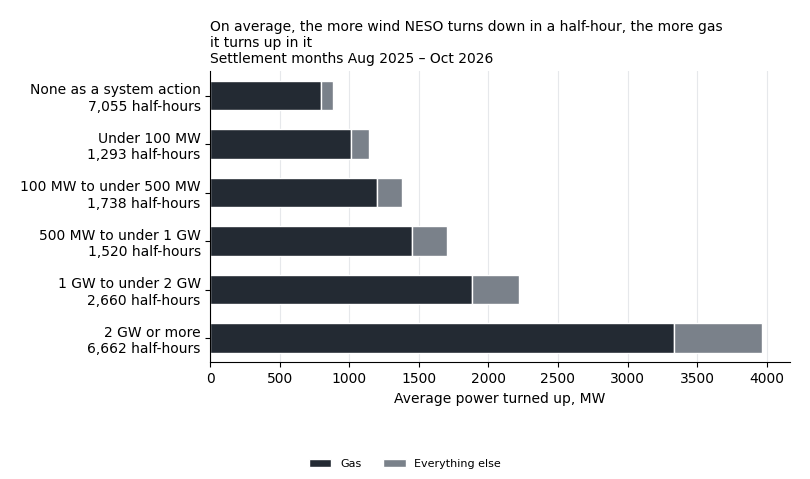

The table this chart was drawn from, first rows:
# Contains BMRS data © Elexon Limited co…
wind_turn_down_band, half_hours, gas_mw, other_mw, label
0 none, 7055, 798.7, 86.9, None as a system action|7,055 half-hours
1 under 100 MW, 1293, 1014, 123.5, Under 100 MW|1,293 half-hours
2 100 MW to under 500 MW, 1738, 1198, 177.5, 100 MW to under 500 MW|1,738 half-hours
3 500 MW to under 1 GW, 1520, 1449, 251.7, 500 MW to under 1 GW|1,520 half-hours
4 1 GW to under 2 GW, 2660, 1880, 342.9, 1 GW to under 2 GW|2,660 half-hours
5 2 GW or more, 6662, 3335, 635.3, 2 GW or more|6,662 half-hours
